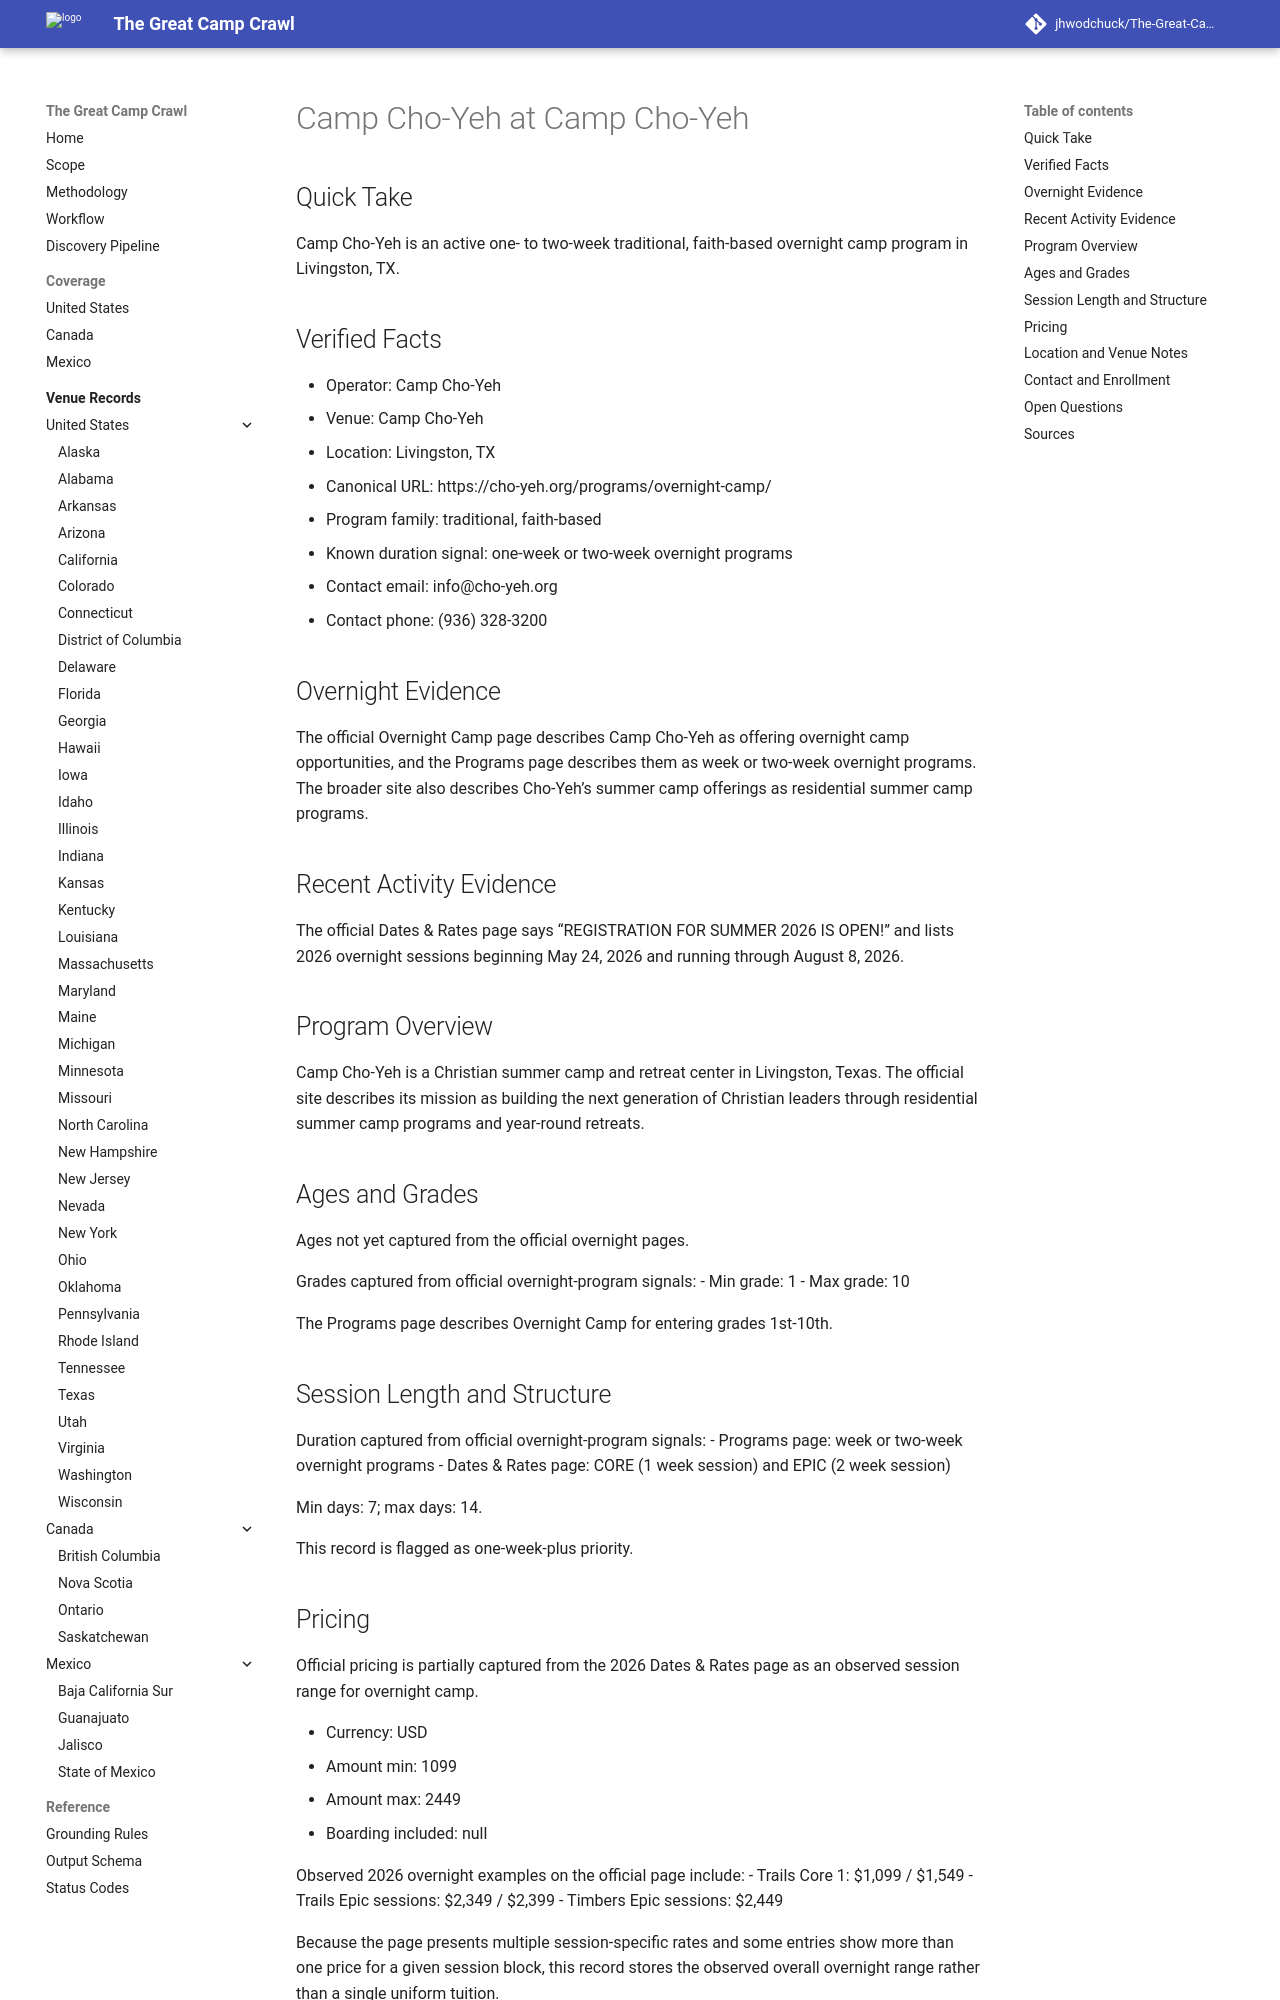

repository: jhwodchuck/The-Great-Camp-Crawl · page: camps/us/tx/camp-cho-yeh--us-tx-livingston-camp-cho-yeh--cand-us-tx-livingston-camp-cho-yeh-camp-cho-yeh/index.html · generator: mkdocs

---
record_id: cand-us-tx-livingston-camp-cho-yeh-camp-cho-yeh
camp_id: camp-cho-yeh
venue_id: us-tx-livingston-camp-cho-yeh
name: Camp Cho-Yeh
display_name: Camp Cho-Yeh at Camp Cho-Yeh
country: US
country_name: United States
region: TX
region_name: Texas
city: Livingston
venue_name: Camp Cho-Yeh
program_family:
- traditional
- faith-based
camp_types:
- overnight
priority_flags:
  college_precollege: false
  one_week_plus: true
languages_found:
- en
source_language_primary: en
activity_status: active
activity_evidence_window_months: 24
duration:
  min_days: 7
  max_days: 14
pricing:
  currency: USD
  amount_min: 1099
  amount_max: 2449
  boarding_included: null
ages:
  min: null
  max: null
grades:
  min: 1
  max: 10
operator:
  name: Camp Cho-Yeh
  type: camp-operator
website:
  canonical_url: https://cho-yeh.org/programs/overnight-camp/
  admissions_url: null
  session_dates_url: https://cho-yeh.org/dates-rates/
  pricing_url: https://cho-yeh.org/dates-rates/
contact:
  email: info@cho-yeh.org
  phone: (936) 328-3200
location:
  address: 2539 Highway 59
  postal_code: '77351'
  latitude: null
  longitude: null
verification:
  overnight_confirmed: true
  active_past_2_years_confirmed: true
  confidence: high
  last_verified: '2026-04-17'
evidence:
  overnight_source_url: https://cho-yeh.org/programs/overnight-camp/
  recent_activity_source_url: https://cho-yeh.org/dates-rates/
  duration_source_url: https://cho-yeh.org/programs/
  pricing_source_url: https://cho-yeh.org/dates-rates/
tags:
- us
- tx
- livingston
- traditional
- faith-based
- overnight
- christian
- summer-camp
draft_status: draft
---

# Camp Cho-Yeh at Camp Cho-Yeh

## Quick Take
Camp Cho-Yeh is an active one- to two-week traditional, faith-based overnight camp program in Livingston, TX.

## Verified Facts
- Operator: Camp Cho-Yeh
- Venue: Camp Cho-Yeh
- Location: Livingston, TX
- Canonical URL: https://cho-yeh.org/programs/overnight-camp/
- Program family: traditional, faith-based
- Known duration signal: one-week or two-week overnight programs
- Contact email: info@cho-yeh.org
- Contact phone: (936) 328-3200

## Overnight Evidence
The official Overnight Camp page describes Camp Cho-Yeh as offering overnight camp opportunities, and the Programs page describes them as week or two-week overnight programs. The broader site also describes Cho-Yeh’s summer camp offerings as residential summer camp programs.

## Recent Activity Evidence
The official Dates & Rates page says “REGISTRATION FOR SUMMER 2026 IS OPEN!” and lists 2026 overnight sessions beginning May 24, 2026 and running through August 8, 2026.

## Program Overview
Camp Cho-Yeh is a Christian summer camp and retreat center in Livingston, Texas. The official site describes its mission as building the next generation of Christian leaders through residential summer camp programs and year-round retreats.

## Ages and Grades
Ages not yet captured from the official overnight pages.

Grades captured from official overnight-program signals:
- Min grade: 1
- Max grade: 10

The Programs page describes Overnight Camp for entering grades 1st-10th.
